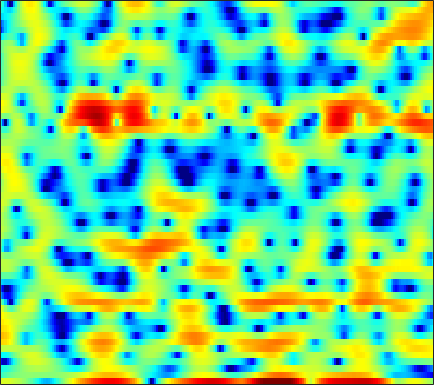

Data behind this chart, as committed beside it:
2.9036, 2.956, 2.9536, 2.878, 2.7671, 2.558, 2.2855, 2.0394, 1.6928, 1.3093, 0.89249, 0.53177, -0.036396, -0.69015, -1.2512, -2.078, -3.0191, -3.771, -4.7893, -5.7232, -6.3718, -6.5869, -6.4132, -5.7278
-2.657, -2.169, -1.611, -1.15, -0.8588, -0.5337, -0.2701, -0.1037, 0.07495, 0.2114, 0.3105, 0.3614, 0.4, 0.408, 0.3964, 0.3609, 0.3169, 0.2789, 0.2272, 0.1815, 0.1469, 0.1321, 0.1267, 0.1427
-3.629, -3.459, -3.143, -2.733, -2.383, -1.876, -1.342, -0.9455, -0.4392, 0.025, 0.4356, 0.7053, 1.013, 1.257, 1.399, 1.532, 1.606, 1.621, 1.589, 1.498, 1.357, 1.218, 0.9868, 0.7045
-12.45, -14.66, -14.45, -10.99, -8.482, -5.773, -3.673, -2.4, -1.009, 0.09394, 0.9581, 1.48, 2.023, 2.413, 2.615, 2.776, 2.821, 2.783, 2.639, 2.396, 2.066, 1.766, 1.296, 0.7509
-4.048, -4.209, -4.035, -3.398, -2.711, -1.678, -0.6643, 0.03001, 0.8498, 1.529, 2.066, 2.381, 2.686, 2.866, 2.923, 2.892, 2.739, 2.538, 2.151, 1.627, 0.9497, 0.3347, -0.6372, -1.79
1.857, 1.932, 1.988, 2.011, 2.009, 1.981, 1.91, 1.823, 1.666, 1.488, 1.327, 1.233, 1.152, 1.111, 1.091, 1.048, 0.9396, 0.7812, 0.4478, -0.05661, -0.7682, -1.465, -2.63, -4.105
5.329, 5.272, 5.027, 4.585, 4.116, 3.287, 2.189, 1.157, -0.5387, -2.612, -4.86, -6.171, -6.404, -5.115, -3.924, -2.6, -1.685, -1.269, -1.032, -1.139, -1.537, -2.008, -2.794, -3.741
6.258, 6.109, 5.749, 5.179, 4.602, 3.61, 2.355, 1.218, -0.585, -2.694, -4.846, -6.009, -6.213, -5.23, -4.312, -3.287, -2.628, -2.382, -2.365, -2.676, -3.288, -3.963, -5.118, -6.621
5.305, 5.152, 4.848, 4.428, 4.039, 3.424, 2.723, 2.155, 1.378, 0.6128, -0.0865, -0.5413, -1.049, -1.456, -1.72, -2.071, -2.488, -2.867, -3.504, -4.312, -5.3, -6.163, -7.499, -8.996
4.746, 4.543, 4.226, 3.871, 3.593, 3.196, 2.777, 2.453, 2.012, 1.573, 1.124, 0.7705, 0.278, -0.2567, -0.6892, -1.335, -2.065, -2.685, -3.621, -4.695, -5.887, -6.889, -8.369, -9.966
4.428, 4.016, 3.462, 2.961, 2.66, 2.373, 2.21, 2.139, 2.082, 2.024, 1.913, 1.779, 1.495, 1.081, 0.6675, -0.01792, -0.8592, -1.585, -2.659, -3.86, -5.166, -6.211, -7.727, -9.515
3.403, 2.269, 0.6785, -0.8018, -1.538, -1.66, -0.8684, 0.01424, 1.186, 2.151, 2.839, 3.161, 3.329, 3.189, 2.87, 2.163, 1.113, 0.09381, -1.56, -3.486, -5.362, -6.405, -6.94, -6.669
-0.6392, -2.55, -5.727, -10.41, -15.53, -14.29, -8, -4.864, -1.88, 0.2229, 1.706, 2.492, 3.132, 3.372, 3.29, 2.81, 1.852, 0.7893, -1.208, -4.149, -8.37, -11.56, -9.925, -5.722
-7.571, -9.635, -11.88, -12.61, -12.07, -10.47, -8.306, -6.656, -4.627, -2.899, -1.467, -0.6052, 0.2766, 0.836, 1.085, 1.182, 1.054, 0.8217, 0.3909, -0.0623, -0.4016, -0.459, -0.2365, 0.2902
-10.53, -13.17, -16.65, -16.91, -14.47, -11.21, -8.729, -7.235, -5.599, -4.239, -3.113, -2.399, -1.572, -0.8846, -0.4539, 0.02787, 0.4267, 0.6782, 0.9482, 1.179, 1.392, 1.56, 1.813, 2.093
-5.316, -5.733, -6.085, -6.136, -6.028, -5.693, -5.229, -4.905, -4.524, -4.184, -3.848, -3.562, -3.08, -2.425, -1.853, -1.034, -0.2267, 0.3295, 0.9986, 1.553, 1.999, 2.252, 2.507, 2.686
-1.207, -1.099, -1.095, -1.158, -1.279, -1.581, -2.061, -2.555, -3.479, -4.773, -6.418, -7.609, -8.19, -6.808, -5.09, -2.825, -0.9727, 0.134, 1.285, 2.106, 2.651, 2.904, 3.045, 2.988
1.544, 1.764, 1.836, 1.728, 1.545, 1.113, 0.4335, -0.2652, -1.543, -3.372, -5.888, -8.164, -10.02, -7.684, -5.136, -2.332, -0.3076, 0.8201, 1.869, 2.497, 2.763, 2.764, 2.504, 1.976
1.923, 1.903, 1.843, 1.702, 1.566, 1.36, 1.088, 0.8246, 0.424, -0.01285, -0.4106, -0.6, -0.6096, -0.3184, 0.05446, 0.6428, 1.185, 1.503, 1.726, 1.695, 1.375, 0.9251, 0.07044, -1.064
0.9314, 0.4327, -0.04307, -0.2345, -0.2042, 0.0352, 0.3872, 0.6491, 0.9671, 1.244, 1.468, 1.623, 1.844, 2.061, 2.21, 2.36, 2.417, 2.345, 2.071, 1.538, 0.6969, -0.1874, -1.707, -3.685
-1.786, -4.117, -7.319, -7.678, -5.848, -3.301, -1.398, -0.3498, 0.6604, 1.359, 1.884, 2.207, 2.58, 2.922, 3.156, 3.405, 3.535, 3.514, 3.289, 2.761, 1.886, 0.9597, -0.7528, -3.166
-1.072, -3.149, -5.743, -6.222, -5.152, -3.352, -2.036, -1.394, -0.9573, -0.8532, -0.8636, -0.815, -0.5131, 0.1279, 0.7671, 1.651, 2.416, 2.854, 3.211, 3.262, 2.994, 2.6, 1.81, 0.7886
1.724, 1.067, 0.245, -0.3795, -0.7524, -1.211, -1.752, -2.346, -3.546, -5.427, -8.451, -11.66, -13.68, -8.965, -5.745, -2.66, -0.5326, 0.6228, 1.7, 2.38, 2.713, 2.776, 2.67, 2.398
2.148, 1.755, 1.168, 0.5095, -0.005117, -0.7678, -1.636, -2.396, -3.594, -5.054, -6.679, -7.705, -7.931, -6.482, -4.889, -2.832, -1.111, -0.07761, 0.9726, 1.697, 2.158, 2.344, 2.418, 2.316
1.74, 1.389, 0.8137, 0.1213, -0.4321, -1.184, -1.899, -2.358, -2.843, -3.145, -3.223, -3.125, -2.742, -2.109, -1.521, -0.6727, 0.1412, 0.6789, 1.282, 1.703, 1.95, 2.024, 1.977, 1.779
1.738, 1.289, 0.4703, -0.6081, -1.57, -2.932, -4.147, -4.695, -4.698, -3.984, -2.944, -2.136, -1.123, -0.2223, 0.3683, 1.044, 1.577, 1.879, 2.152, 2.281, 2.246, 2.122, 1.829, 1.405
2.499, 2.047, 1.048, -0.4923, -2.158, -5.439, -11.34, -22.65, -13.82, -6.823, -3.28, -1.506, 0.1694, 1.319, 1.934, 2.489, 2.808, 2.915, 2.888, 2.702, 2.369, 2.021, 1.428, 0.6727
2.755, 2.647, 2.207, 1.442, 0.6653, -0.5593, -1.692, -2.172, -1.983, -1.05, 0.09263, 0.8621, 1.658, 2.169, 2.369, 2.413, 2.231, 1.972, 1.502, 0.9063, 0.2431, -0.2968, -1.091, -2.025
1.944, 2.303, 2.596, 2.682, 2.655, 2.532, 2.389, 2.302, 2.257, 2.271, 2.292, 2.26, 2.104, 1.766, 1.37, 0.6363, -0.349, -1.245, -2.564, -3.919, -5.111, -5.784, -6.345, -6.663
0.9296, 1.715, 2.537, 3.113, 3.408, 3.647, 3.734, 3.718, 3.599, 3.364, 3.001, 2.628, 1.973, 1.09, 0.241, -1.184, -3.045, -4.789, -7.791, -11.84, -16.98, -18.69, -15.58, -12.63
0.336, 1.4, 2.483, 3.261, 3.657, 3.979, 4.091, 4.054, 3.849, 3.484, 2.957, 2.46, 1.637, 0.6096, -0.3207, -1.819, -3.669, -5.34, -8.012, -11.08, -13.99, -15.09, -14.69, -13.5
1.078, 2.016, 2.98, 3.626, 3.93, 4.104, 4.05, 3.872, 3.482, 2.949, 2.308, 1.767, 0.9832, 0.1266, -0.5734, -1.623, -2.808, -3.816, -5.3, -6.9, -8.573, -9.853, -11.65, -13.72
2.82, 3.432, 4.015, 4.316, 4.367, 4.192, 3.75, 3.253, 2.409, 1.411, 0.391, -0.3148, -1.039, -1.499, -1.718, -1.966, -2.293, -2.63, -3.262, -4.148, -5.315, -6.43, -8.324, -10.85
4.053, 4.383, 4.603, 4.574, 4.357, 3.799, 2.882, 1.929, 0.2302, -2.052, -4.971, -7.286, -8.756, -7.246, -5.627, -3.885, -2.765, -2.259, -1.939, -1.946, -2.207, -2.53, -3.071, -3.611
3.658, 3.819, 3.866, 3.692, 3.394, 2.747, 1.766, 0.7729, -0.9943, -3.386, -6.573, -9.309, -11.02, -8.714, -6.581, -4.405, -2.899, -2.128, -1.444, -1.036, -0.8335, -0.7658, -0.7416, -0.7436
2.336, 2.463, 2.522, 2.412, 2.229, 1.822, 1.233, 0.666, -0.2123, -1.184, -2.116, -2.67, -3.078, -3.059, -2.826, -2.369, -1.893, -1.567, -1.209, -0.951, -0.7679, -0.6647, -0.5393, -0.4117
1.059, 1.235, 1.377, 1.443, 1.436, 1.347, 1.165, 0.9689, 0.6451, 0.2732, -0.1082, -0.3666, -0.659, -0.8556, -0.9537, -1.027, -1.088, -1.127, -1.179, -1.252, -1.31, -1.331, -1.293, -1.144
-0.06238, 0.07482, 0.2811, 0.5745, 0.8066, 1.116, 1.347, 1.453, 1.452, 1.321, 1.087, 0.8511, 0.516, 0.1735, -0.06892, -0.3818, -0.6846, -0.9561, -1.411, -1.965, -2.612, -3.076, -3.487, -3.394
-2.054, -2.605, -2.653, -1.761, -0.7129, 0.6154, 1.614, 2.081, 2.355, 2.253, 1.84, 1.372, 0.6475, -0.06026, -0.4578, -0.7759, -0.907, -1.044, -1.486, -2.454, -4.265, -6.47, -11.28, -14.2
-5.074, -9.866, -21.71, -7.354, -3.198, -0.1098, 1.568, 2.202, 2.451, 2.056, 0.9731, -0.2768, -2.696, -5.807, -7.539, -6.478, -4.026, -2.582, -1.518, -1.357, -2.019, -2.895, -4.156, -4.303
0.5845, -0.04131, -0.3702, -0.00464, 0.51, 1.192, 1.575, 1.63, 1.316, 0.6124, -0.5548, -1.805, -4.065, -6.92, -8.408, -7.057, -4.171, -2.513, -0.9582, -0.1137, 0.2038, 0.1743, -0.02939, -0.3125
3.681, 3.42, 3.07, 2.655, 2.294, 1.683, 0.881, 0.1712, -0.8692, -1.805, -2.349, -2.55, -2.511, -2.237, -1.881, -1.202, -0.4286, 0.2004, 0.8257, 1.19, 1.248, 1.052, 0.4605, -0.5931
4.089, 3.897, 3.456, 2.787, 2.097, 0.8025, -1.053, -2.988, -6.511, -11.03, -11.07, -7.96, -4.622, -2.358, -1.123, 0.0979, 0.9623, 1.428, 1.792, 1.887, 1.686, 1.363, 0.6629, -0.3508
2.708, 2.773, 2.661, 2.285, 1.782, 0.776, -0.6947, -2.134, -4.454, -6.548, -6.539, -5.167, -3.005, -1.214, -0.1901, 0.8093, 1.488, 1.762, 1.916, 1.809, 1.461, 1.059, 0.3582, -0.4795
0.3127, 0.926, 1.488, 1.749, 1.759, 1.572, 1.2, 0.849, 0.393, 0.0942, 0.05616, 0.2228, 0.5966, 1.031, 1.321, 1.604, 1.711, 1.678, 1.463, 1.055, 0.4607, -0.1247, -1.077, -2.218
-1.604, -0.5664, 0.4816, 1.22, 1.617, 1.962, 2.15, 2.215, 2.239, 2.232, 2.209, 2.191, 2.156, 2.08, 1.982, 1.767, 1.42, 1.088, 0.5078, -0.2161, -1.087, -1.841, -3.012, -4.433
-1.907, -0.9563, 0.1264, 1.015, 1.558, 2.125, 2.532, 2.747, 2.923, 2.986, 2.954, 2.858, 2.644, 2.316, 1.988, 1.431, 0.7477, 0.1346, -0.7873, -1.817, -2.92, -3.758, -4.874, -5.995
-1.795, -0.8979, 0.193, 1.131, 1.725, 2.372, 2.856, 3.119, 3.339, 3.416, 3.355, 3.216, 2.893, 2.405, 1.917, 1.093, 0.05915, -0.8762, -2.305, -3.903, -5.571, -6.739, -7.952, -8.583
-2.153, -1.026, 0.2612, 1.304, 1.935, 2.606, 3.097, 3.356, 3.57, 3.651, 3.589, 3.453, 3.123, 2.607, 2.075, 1.128, -0.1491, -1.369, -3.432, -6.151, -9.833, -13.42, -18.03, -16.23
-2.205, -0.9403, 0.3894, 1.384, 1.95, 2.497, 2.851, 3.011, 3.135, 3.188, 3.187, 3.15, 3.022, 2.752, 2.413, 1.718, 0.688, -0.3406, -2.134, -4.497, -7.456, -9.943, -12.51, -12.54
-0.9882, -0.1365, 0.7867, 1.433, 1.734, 1.881, 1.77, 1.57, 1.256, 1.062, 1.186, 1.474, 2.003, 2.478, 2.696, 2.733, 2.431, 1.976, 1.071, -0.1221, -1.501, -2.603, -4.058, -5.441
-0.9, -0.3162, 0.3291, 0.7197, 0.7733, 0.4382, -0.496, -1.691, -4.099, -6.938, -6.679, -4.172, -0.9979, 1.253, 2.414, 3.404, 3.864, 3.916, 3.661, 3.095, 2.267, 1.503, 0.2967, -1.164
-4.906, -3.886, -2.703, -1.858, -1.526, -1.55, -2.194, -3.176, -5.2, -7.455, -7.027, -4.758, -1.677, 0.6475, 1.914, 3.079, 3.75, 3.986, 3.999, 3.71, 3.156, 2.599, 1.688, 0.6096
-11.44, -8.611, -5.974, -4.196, -3.268, -2.444, -1.981, -1.792, -1.62, -1.33, -0.7778, -0.1639, 0.7947, 1.748, 2.367, 2.994, 3.371, 3.488, 3.423, 3.126, 2.616, 2.109, 1.292, 0.3461
-9.375, -7.766, -5.872, -4.355, -3.412, -2.358, -1.478, -0.8873, -0.1611, 0.5253, 1.182, 1.658, 2.242, 2.737, 3.022, 3.26, 3.318, 3.231, 2.943, 2.474, 1.842, 1.264, 0.3664, -0.6669
-5.477, -5.086, -4.504, -3.856, -3.297, -2.449, -1.495, -0.7454, 0.2498, 1.174, 1.995, 2.51, 3.055, 3.411, 3.546, 3.546, 3.328, 3.022, 2.443, 1.691, 0.8136, 0.09881, -0.9018, -1.94
-3.358, -3.859, -4.665, -5.35, -5.488, -4.77, -3.193, -1.824, -0.08372, 1.393, 2.553, 3.217, 3.837, 4.158, 4.204, 4.005, 3.499, 2.921, 1.885, 0.5635, -0.9695, -2.128, -3.436, -4.239
-1.823, -3.158, -5.896, -11.02, -20.66, -14.71, -6.559, -3.284, -0.3428, 1.667, 3.062, 3.801, 4.429, 4.702, 4.681, 4.34, 3.628, 2.819, 1.291, -0.8869, -4.043, -7.397, -13.73, -13.6
